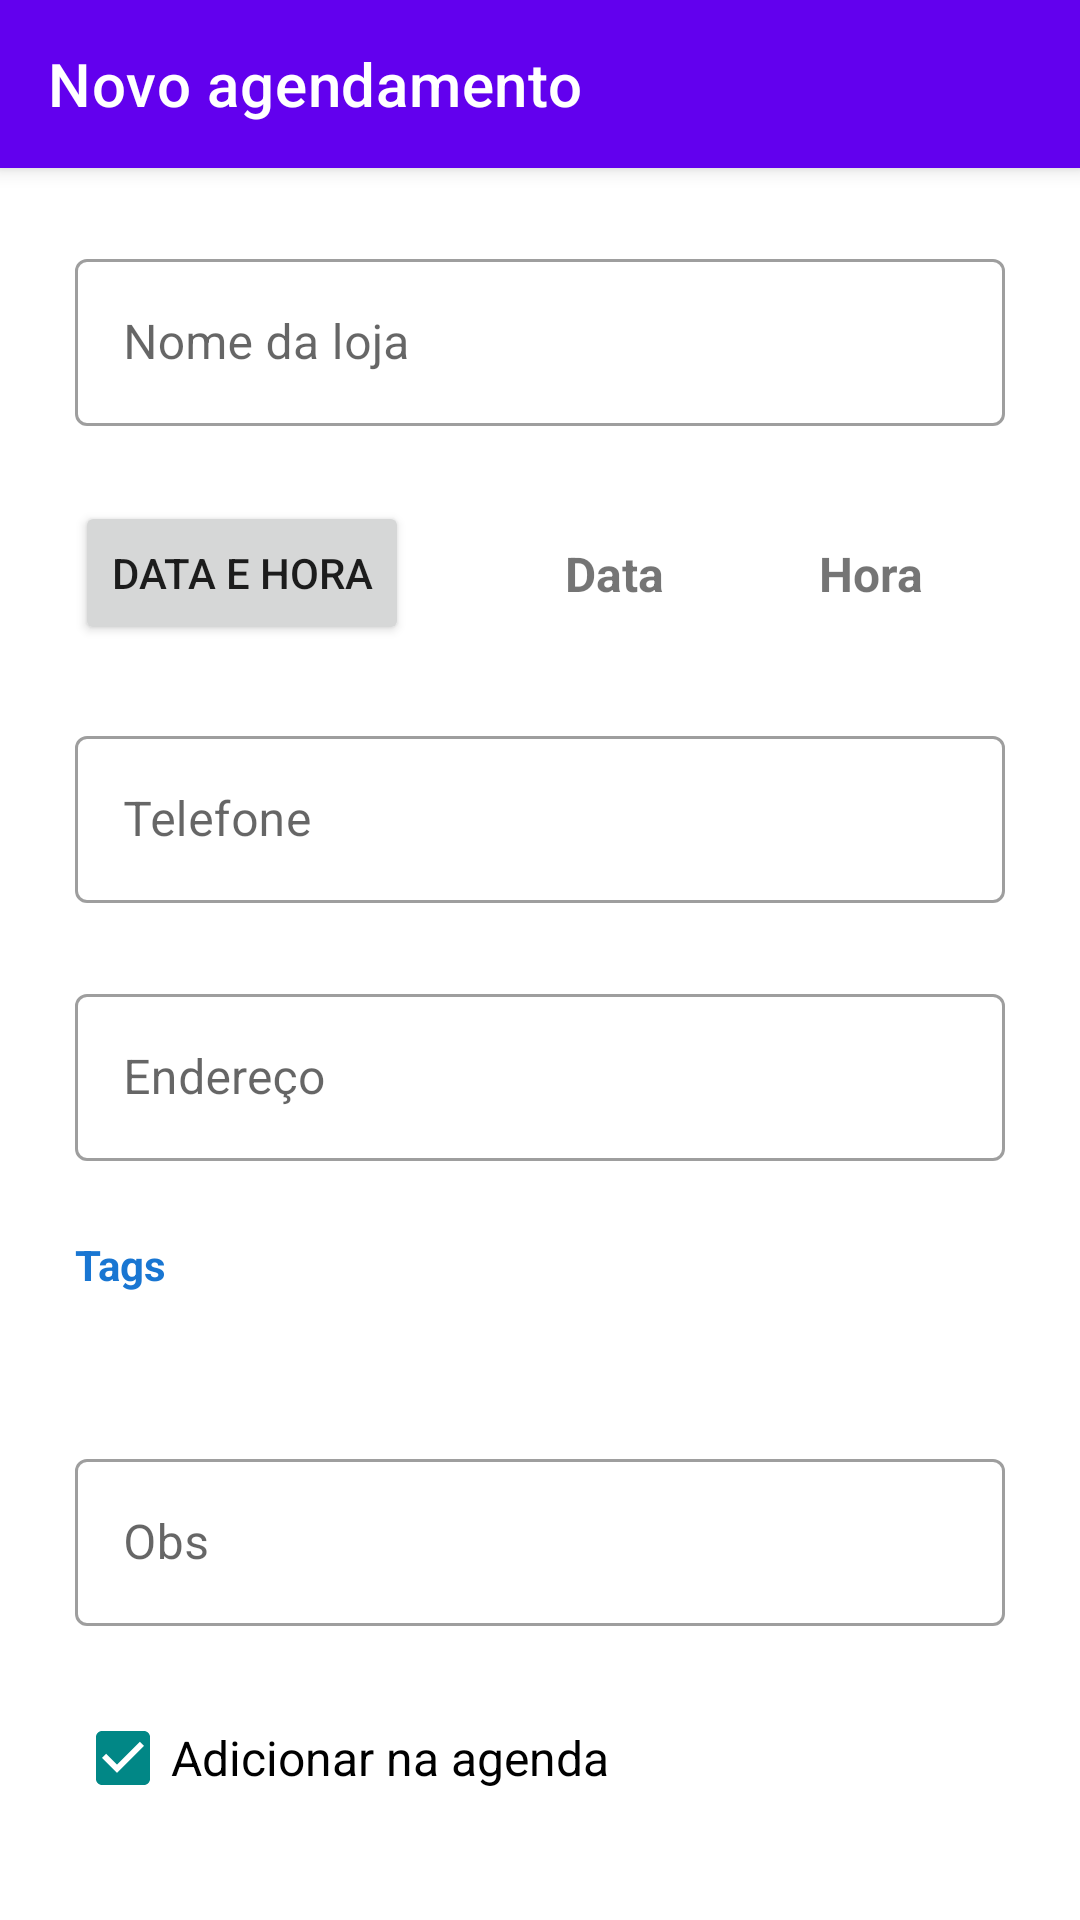

Reconstruct the res/layout file that produces this screen, plus the resources it refers to.
<!-- AndroidManifest.xml: application theme Theme.AgenteParceiroMagalu -->
<!-- res/layout/activity_adiciona_agendamento.xml -->
<?xml version="1.0" encoding="utf-8"?>
<androidx.coordinatorlayout.widget.CoordinatorLayout xmlns:android="http://schemas.android.com/apk/res/android"
    xmlns:app="http://schemas.android.com/apk/res-auto"
    xmlns:tools="http://schemas.android.com/tools"
    android:layout_width="match_parent"
    android:layout_height="match_parent"
    tools:context=".ui.agenda.DetalhesAgendamentoActivity">

    <com.google.android.material.appbar.AppBarLayout
        android:layout_width="match_parent"
        android:layout_height="wrap_content">

        <com.google.android.material.appbar.MaterialToolbar
            android:id="@+id/topAppBarAdd"
            style="@style/Widget.MaterialComponents.Toolbar.Primary"
            android:layout_width="match_parent"
            android:layout_height="?attr/actionBarSize"
            app:navigationIcon="@drawable/ic_baseline_back_white"
            app:title="@string/topbar_title_add" />

        

    </com.google.android.material.appbar.AppBarLayout>


    <androidx.core.widget.NestedScrollView
        android:layout_width="match_parent"
        android:layout_height="match_parent"
        app:layout_behavior="@string/appbar_scrolling_view_behavior">

        <androidx.constraintlayout.widget.ConstraintLayout
            android:layout_width="match_parent"
            android:layout_height="wrap_content">

            <com.google.android.material.textfield.TextInputLayout
                android:id="@+id/tf_nome_loja"
                style="@style/Widget.MaterialComponents.TextInputLayout.OutlinedBox"
                android:layout_width="match_parent"
                android:layout_height="wrap_content"
                android:layout_margin="25dp"
                android:hint="Nome da loja"
                app:layout_constraintEnd_toEndOf="parent"
                app:layout_constraintStart_toStartOf="parent"
                app:layout_constraintTop_toTopOf="parent"
                tools:layout_editor_absoluteX="25dp">

                <com.google.android.material.textfield.TextInputEditText
                    android:layout_width="match_parent"
                    android:layout_height="wrap_content"
                    android:inputType="text" />
            </com.google.android.material.textfield.TextInputLayout>

            


            <TextView
                android:id="@+id/tf_date_agendamento"
                android:layout_width="wrap_content"
                android:layout_height="wrap_content"
                android:text="Data"
                android:textSize="16sp"
                android:textStyle="bold"
                app:layout_constraintBottom_toBottomOf="@+id/button_pick_date"
                app:layout_constraintEnd_toStartOf="@+id/tf_hora_agendamento"
                app:layout_constraintStart_toEndOf="@+id/button_pick_date"
                app:layout_constraintTop_toTopOf="@+id/button_pick_date" />

            <TextView
                android:id="@+id/tf_hora_agendamento"
                android:layout_width="wrap_content"
                android:layout_height="wrap_content"
                android:text="Hora"
                android:textSize="16sp"
                android:textStyle="bold"
                app:layout_constraintBottom_toBottomOf="@+id/tf_date_agendamento"
                app:layout_constraintEnd_toEndOf="parent"
                app:layout_constraintStart_toEndOf="@+id/tf_date_agendamento"
                app:layout_constraintTop_toTopOf="@+id/tf_date_agendamento" />

            <Button
                android:id="@+id/button_pick_date"
                android:layout_width="wrap_content"
                android:layout_height="wrap_content"
                android:layout_margin="25dp"
                android:text="Data e hora"
                app:layout_constraintStart_toStartOf="parent"
                app:layout_constraintTop_toBottomOf="@+id/tf_nome_loja" />

            <com.google.android.material.textfield.TextInputLayout
                android:id="@+id/tf_telefone_agendamento"
                style="@style/Widget.MaterialComponents.TextInputLayout.OutlinedBox"
                android:layout_width="match_parent"
                android:layout_height="wrap_content"
                android:layout_margin="25dp"
                android:hint="Telefone"
                app:layout_constraintStart_toStartOf="@+id/tf_nome_loja"
                app:layout_constraintTop_toBottomOf="@id/button_pick_date"
                tools:layout_editor_absoluteX="25dp">

                <com.google.android.material.textfield.TextInputEditText
                    android:layout_width="match_parent"
                    android:layout_height="wrap_content"
                    android:inputType="numberDecimal"
                    android:maxLength="14" />
            </com.google.android.material.textfield.TextInputLayout>

            <com.google.android.material.textfield.TextInputLayout
                android:id="@+id/tf_endereco_agendamento"
                style="@style/Widget.MaterialComponents.TextInputLayout.OutlinedBox"
                android:layout_width="match_parent"
                android:layout_height="wrap_content"
                android:layout_margin="25dp"
                android:hint="Endereço"
                app:layout_constraintStart_toStartOf="@+id/tf_telefone_agendamento"
                app:layout_constraintTop_toBottomOf="@id/tf_telefone_agendamento"
                tools:layout_editor_absoluteX="25dp">

                <com.google.android.material.textfield.TextInputEditText
                    android:layout_width="match_parent"
                    android:layout_height="wrap_content"
                    android:inputType="textPostalAddress" />
            </com.google.android.material.textfield.TextInputLayout>

            <TextView
                android:id="@+id/tags_title"
                android:layout_width="wrap_content"
                android:layout_height="wrap_content"
                android:layout_marginTop="25dp"
                android:layout_marginBottom="15dp"
                android:text="Tags"
                android:textColor="#1976D2"
                android:textStyle="bold"
                app:layout_constraintStart_toStartOf="@id/tf_nome_loja"
                app:layout_constraintTop_toBottomOf="@+id/tf_endereco_agendamento" />


            <com.google.android.material.chip.ChipGroup
                android:id="@+id/chipGroup"
                android:layout_width="match_parent"
                android:layout_height="wrap_content"
                android:layout_marginTop="25dp"
                app:layout_constraintTop_toBottomOf="@+id/tags_title">

                
                

            </com.google.android.material.chip.ChipGroup>

            <com.google.android.material.textfield.TextInputLayout
                android:id="@+id/tf_observacao_agendamento"
                style="@style/Widget.MaterialComponents.TextInputLayout.OutlinedBox"
                android:layout_width="match_parent"
                android:layout_height="wrap_content"
                android:layout_margin="25dp"
                android:hint="Obs"
                app:layout_constraintStart_toStartOf="@+id/tf_date_agendamento"
                app:layout_constraintTop_toBottomOf="@id/chipGroup"
                tools:layout_editor_absoluteX="25dp">

                <com.google.android.material.textfield.TextInputEditText
                    android:layout_width="match_parent"
                    android:layout_height="wrap_content"
                    android:inputType="textMultiLine" />
            </com.google.android.material.textfield.TextInputLayout>

            <CheckBox
                android:id="@+id/cb_add_agenda"
                android:layout_width="wrap_content"
                android:layout_height="wrap_content"
                android:layout_marginTop="20dp"
                android:checked="true"
                android:text="@string/cb_add_agenda"
                android:textSize="16sp"
                app:buttonTint="@color/teal_700"
                app:layout_constraintStart_toStartOf="@id/tf_observacao_agendamento"
                app:layout_constraintTop_toBottomOf="@id/tf_observacao_agendamento" />

            <Button
                android:id="@+id/button_adicionar_agendamento"
                android:layout_width="wrap_content"
                android:layout_height="wrap_content"
                android:layout_margin="25dp"
                android:paddingHorizontal="35dp"
                android:paddingVertical="15dp"
                android:text="@string/button_salvar"
                app:layout_constraintEnd_toEndOf="parent"
                app:layout_constraintStart_toStartOf="parent"
                app:layout_constraintTop_toBottomOf="@id/cb_add_agenda" />

        </androidx.constraintlayout.widget.ConstraintLayout>
    </androidx.core.widget.NestedScrollView>

</androidx.coordinatorlayout.widget.CoordinatorLayout>
<!-- resources referenced by this layout -->
<resources>
  <color name="teal_700">#FF018786</color>
  <string name="button_salvar">Salvar</string>
  <string name="cb_add_agenda">Adicionar na agenda</string>
  <string name="topbar_title_add">Novo agendamento</string>
  <style name="Theme.AgenteParceiroMagalu" parent="Theme.MaterialComponents.DayNight.NoActionBar">
          
          <item name="colorPrimary">@color/purple_500</item>
          <item name="colorPrimaryVariant">@color/purple_700</item>
          <item name="colorOnPrimary">@color/white</item>
          
          <item name="colorSecondary">@color/teal_200</item>
          <item name="colorSecondaryVariant">@color/teal_700</item>
          <item name="colorOnSecondary">@color/black</item>
          
          <item name="android:statusBarColor" tools:targetApi="l">?attr/colorPrimaryVariant</item>
          
      </style>
  <color name="purple_500">#FF6200EE</color>
  <color name="purple_700">#FF3700B3</color>
  <color name="white">#FFFFFFFF</color>
  <color name="teal_200">#FF03DAC5</color>
  <color name="black">#FF000000</color>
</resources>
